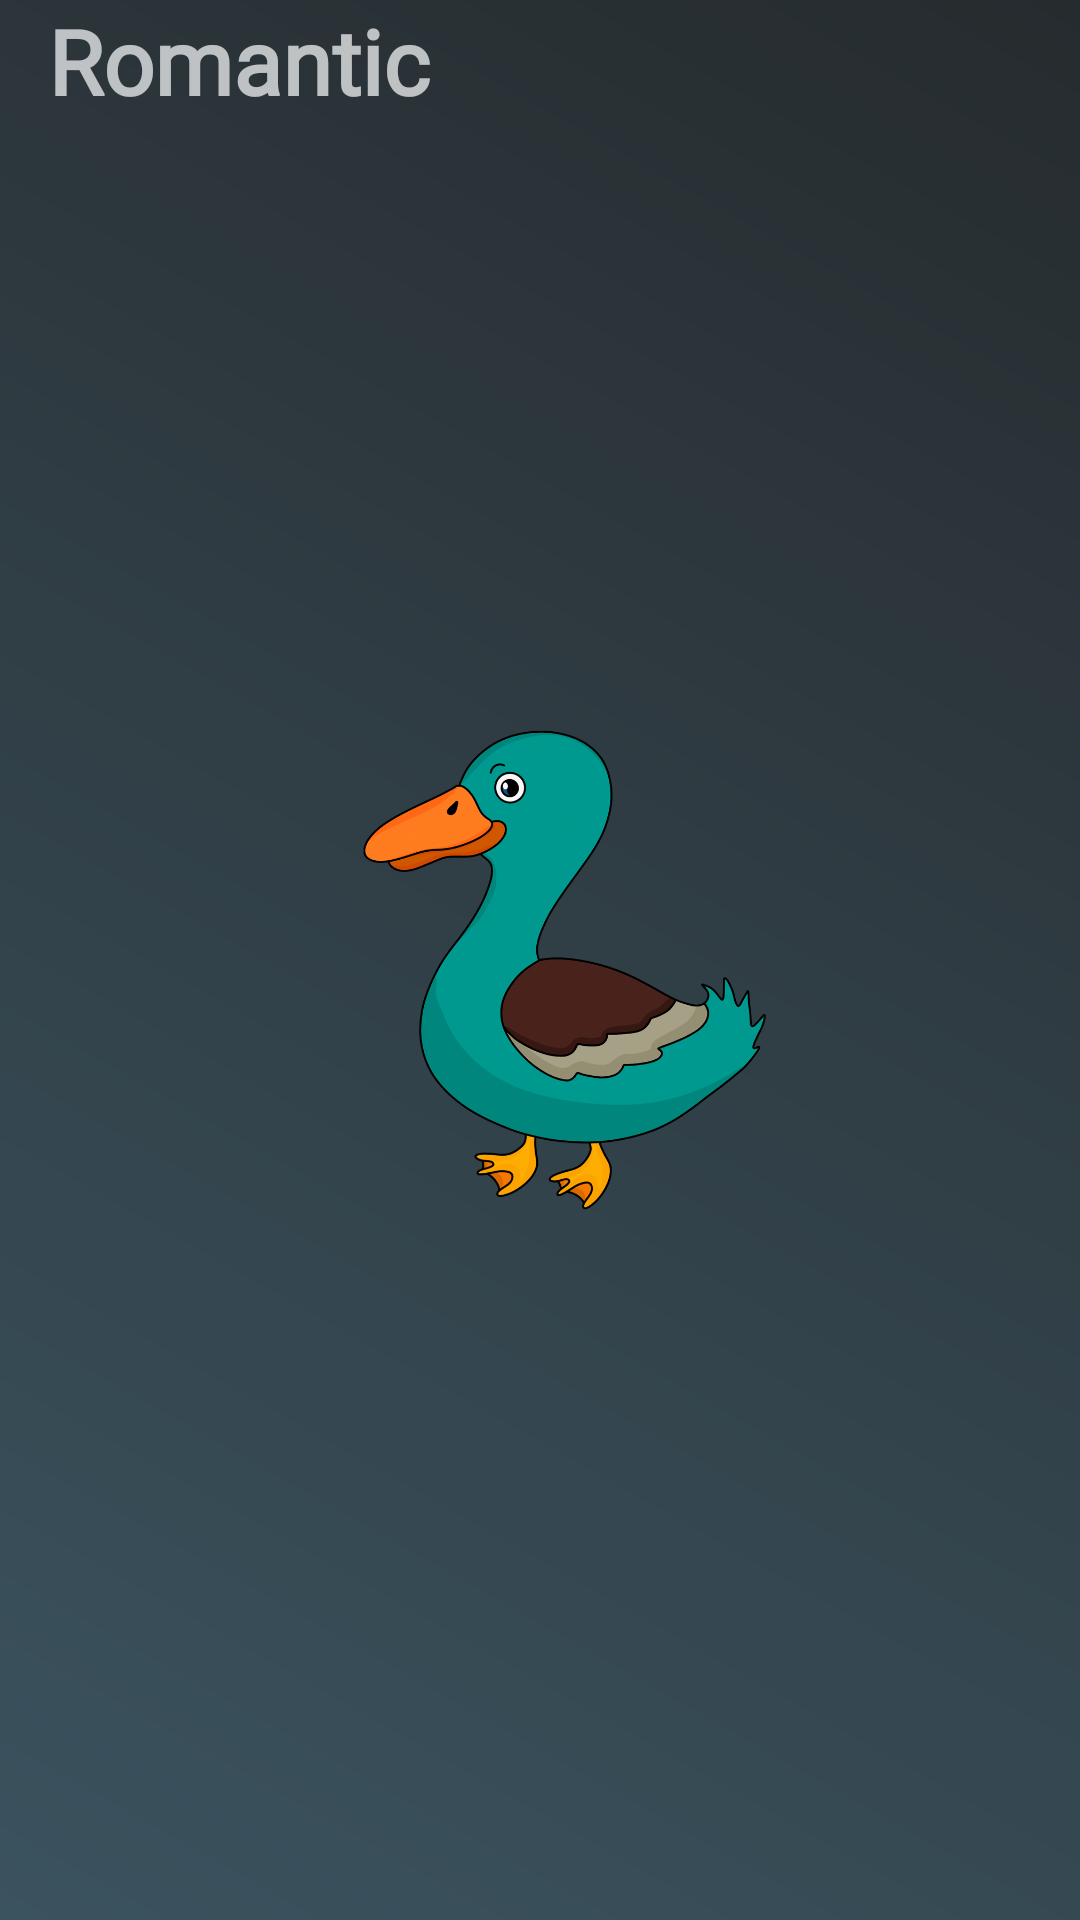

Reconstruct the res/layout file that produces this screen, plus the resources it refers to.
<!-- AndroidManifest.xml: application theme SplashTheme -->
<!-- res/layout/view_dares_group.xml -->
<?xml version="1.0" encoding="utf-8"?>
<LinearLayout xmlns:android="http://schemas.android.com/apk/res/android"
    android:layout_width="wrap_content"
    android:layout_height="wrap_content"
    android:orientation="vertical">

    <TextView
        android:id="@+id/dareGroupTitle"
        style="@style/RomanticTextStyle"
        android:layout_width="wrap_content"
        android:layout_height="wrap_content"
        android:layout_marginStart="16dp"
        android:text="Romantic"
        android:textSize="30sp" />

    <HorizontalScrollView
        android:layout_width="wrap_content"
        android:layout_height="wrap_content"
        android:layout_marginTop="8dp">

        <LinearLayout
            android:id="@+id/daresLayout"
            android:layout_width="wrap_content"
            android:layout_height="wrap_content"
            android:layout_marginStart="12dp"
            android:background="@android:color/transparent"
            android:orientation="horizontal" />
    </HorizontalScrollView>

</LinearLayout>
<!-- resources referenced by this layout -->
<resources>
  <style name="RomanticTextStyle">
          <item name="android:fontFamily">@font/amatic_sc</item>
          <item name="fontFamily">@font/amatic_sc</item>
          <item name="android:textStyle">bold</item>
      </style>
  <style name="SplashTheme" parent="Theme.MaterialComponents.NoActionBar">
          <item name="android:windowBackground">@drawable/splashscreen</item>
          <item name="android:windowFullscreen">true</item>
          <item name="android:navigationBarColor">@color/colorPrimaryGray</item>
      </style>
  <!-- drawable splashscreen (drawable) -->
  <?xml version="1.0" encoding="utf-8"?>
  <layer-list xmlns:android="http://schemas.android.com/apk/res/android">
  
      <item android:drawable="@drawable/bg_gradient_splashscreen" />
  
      <item>
          <bitmap
              android:gravity="center"
              android:src="@drawable/splashscreen_duck" />
      </item>
  
  </layer-list>
  <color name="colorPrimaryGray">#3B535F</color>
  <!-- drawable bg_gradient_splashscreen (drawable) -->
  <?xml version="1.0" encoding="utf-8"?>
  <shape xmlns:android="http://schemas.android.com/apk/res/android"
      android:shape="rectangle">
  
      <gradient
          android:angle="45"
          android:endColor="#262B2E"
          android:startColor="#3B535F"
          android:type="linear" />
  
  </shape>
  <!-- drawable splashscreen_duck: png bitmap (drawable-nodpi, 90478 bytes) -->
</resources>
